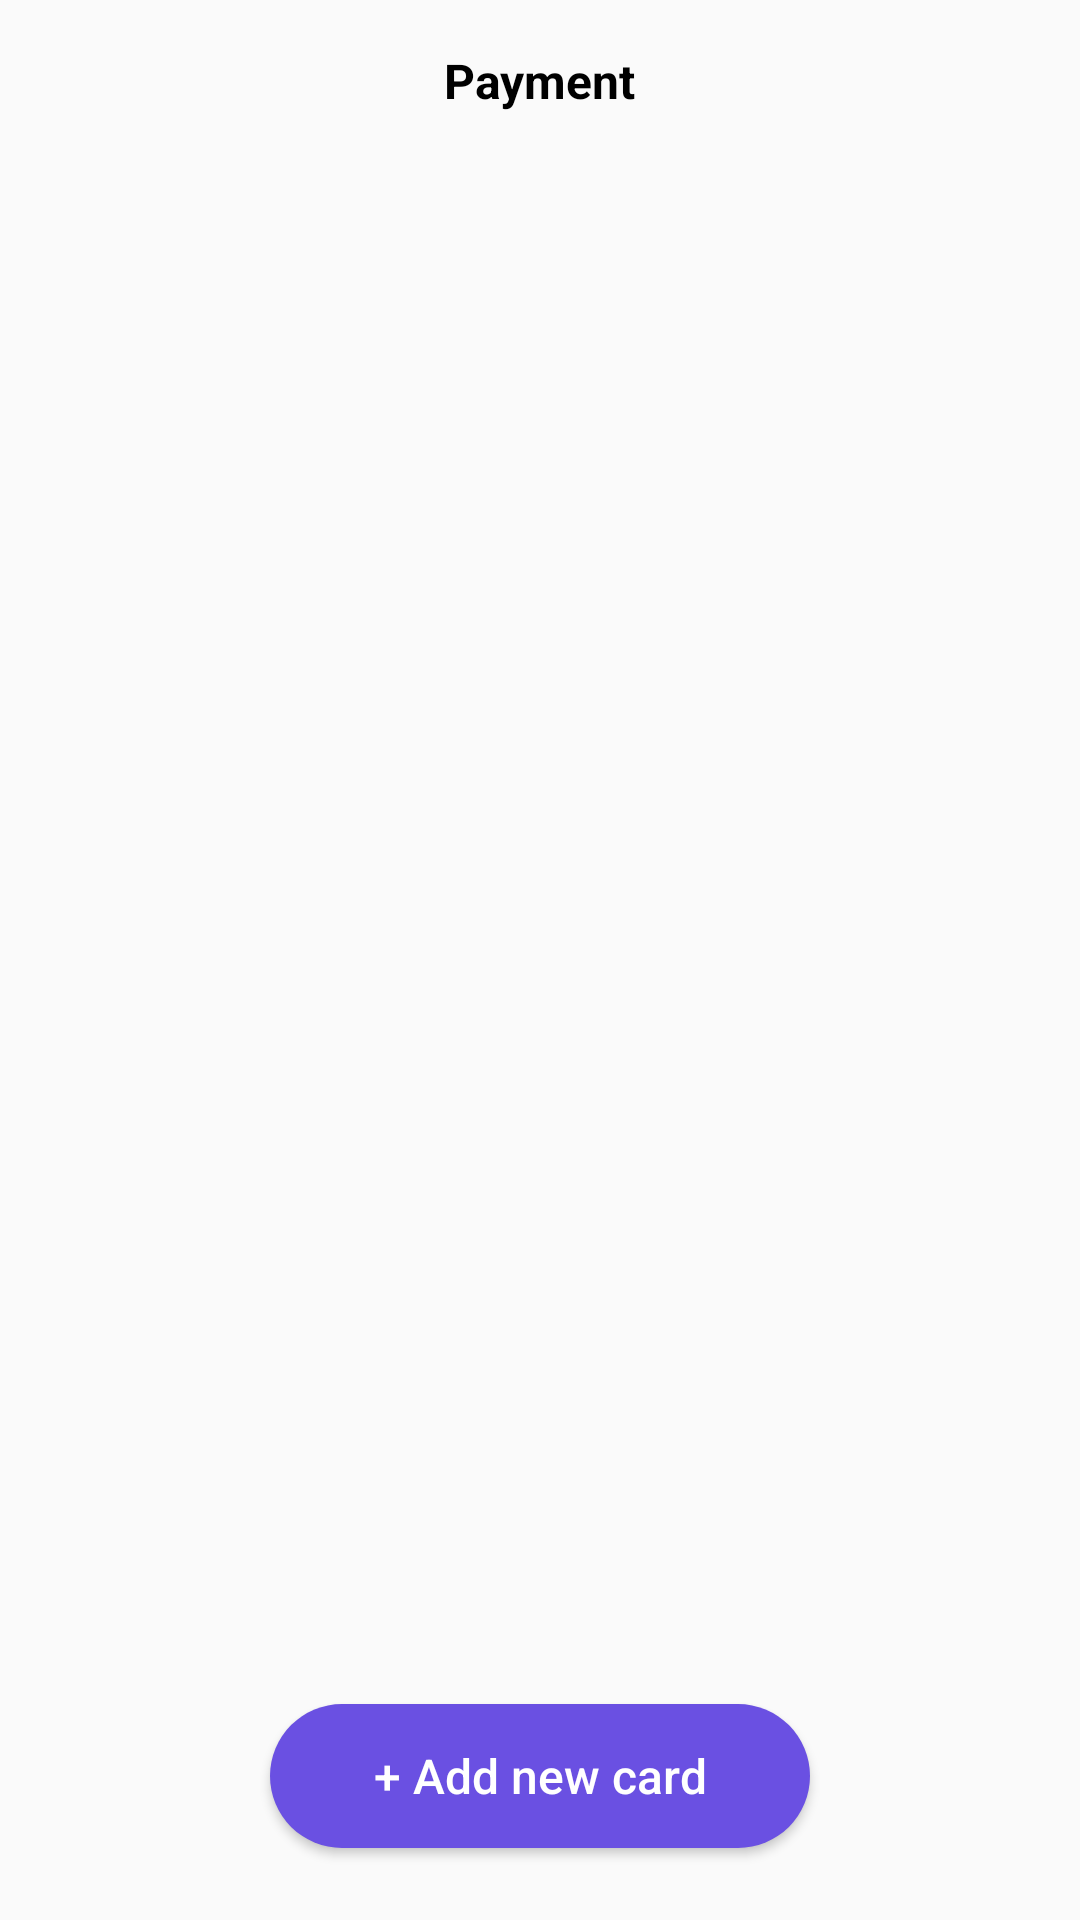

Reconstruct the res/layout file that produces this screen, plus the resources it refers to.
<!-- AndroidManifest.xml: application theme AppTheme -->
<!-- res/layout/activity_home.xml -->
<?xml version="1.0" encoding="utf-8"?>
<RelativeLayout xmlns:android="http://schemas.android.com/apk/res/android"
    android:layout_width="match_parent"
    android:layout_height="match_parent"
    xmlns:tools="http://schemas.android.com/tools"
    xmlns:app="http://schemas.android.com/apk/res-auto"
    tools:context=".activity.HomeActivity">

    <RelativeLayout
        android:layout_width="match_parent"
        android:layout_height="@dimen/value_54"
        android:id="@+id/rlTool">
        <TextView
            android:layout_width="wrap_content"
            android:layout_height="wrap_content"
            android:layout_centerInParent="true"
            android:text="@string/payment"
            android:textStyle="bold"
            android:textSize="@dimen/textsize_16sp"
            android:textColor="@android:color/black"/>

    </RelativeLayout>

    <androidx.recyclerview.widget.RecyclerView
        android:layout_width="match_parent"
        android:layout_height="match_parent"
        android:layout_below="@+id/rlTool"
        app:layoutManager="androidx.recyclerview.widget.LinearLayoutManager"
        android:id="@+id/recyCards"/>
    <RelativeLayout
        android:layout_width="match_parent"
        android:layout_height="match_parent"
        android:background="@android:color/white"
        android:layout_below="@+id/rlTool"
        android:visibility="gone"
        android:id="@+id/rlLoader">
        <ProgressBar
            android:layout_width="wrap_content"
            android:layout_height="wrap_content"
            android:layout_centerInParent="true"/>
    </RelativeLayout>
    <RelativeLayout
        android:layout_width="match_parent"
        android:layout_height="match_parent"
        android:background="@android:color/white"
        android:layout_below="@+id/rlTool"
        android:id="@+id/rlEmptyList"
        android:visibility="gone">

        <TextView
            android:layout_width="wrap_content"
            android:layout_height="wrap_content"
            android:text="@string/no_card_available"
            android:layout_centerInParent="true"
            android:textSize="@dimen/textsize_20sp"
            android:textStyle="italic"/>
    </RelativeLayout>

    <Button
        android:layout_width="@dimen/value_180"
        android:layout_height="wrap_content"
        android:layout_centerHorizontal="true"
        android:layout_alignParentBottom="true"
        android:layout_marginBottom="@dimen/value_24"
        android:text="@string/add_card"
        android:textColor="@android:color/white"
        android:textAllCaps="false"
        android:id="@+id/btnAddCard"
        android:textSize="@dimen/textsize_16sp"
        android:background="@drawable/btn_theme_cruve"/>

    <View
        android:layout_width="match_parent"
        android:layout_height="0dp"
        android:layout_alignParentBottom="true"
        android:id="@+id/viewBottom"/>
</RelativeLayout>
<!-- resources referenced by this layout -->
<resources>
  <dimen name="textsize_16sp">16sp</dimen>
  <dimen name="textsize_20sp">20sp</dimen>
  <dimen name="value_180">180dp</dimen>
  <dimen name="value_24">24dp</dimen>
  <dimen name="value_54">54dp</dimen>
  <!-- drawable btn_theme_cruve (drawable) -->
  <?xml version="1.0" encoding="UTF-8"?>
  <shape xmlns:android="http://schemas.android.com/apk/res/android"
      android:shape="rectangle">
  
  
      // the inside color
      <solid android:color="@color/colorTheme"/>
      <corners android:radius="230dp" />
  
  
  
  </shape>
  <string name="add_card">+ Add new card</string>
  <string name="no_card_available">No Cards \n Available</string>
  <string name="payment">Payment</string>
  <style name="AppTheme" parent="Theme.AppCompat.Light.DarkActionBar">
          
          <item name="colorPrimary">@android:color/white</item>
          <item name="colorPrimaryDark">@android:color/transparent</item>
          <item name="colorAccent">@color/colorTheme</item>
          <item name="windowActionBar">false</item>
          <item name="windowNoTitle">true</item>
          <item name="android:statusBarColor">@android:color/white</item>
          <item name="android:windowLightStatusBar" tools:targetApi="m">true</item>
      </style>
  <color name="colorTheme">#6A50E2</color>
</resources>
